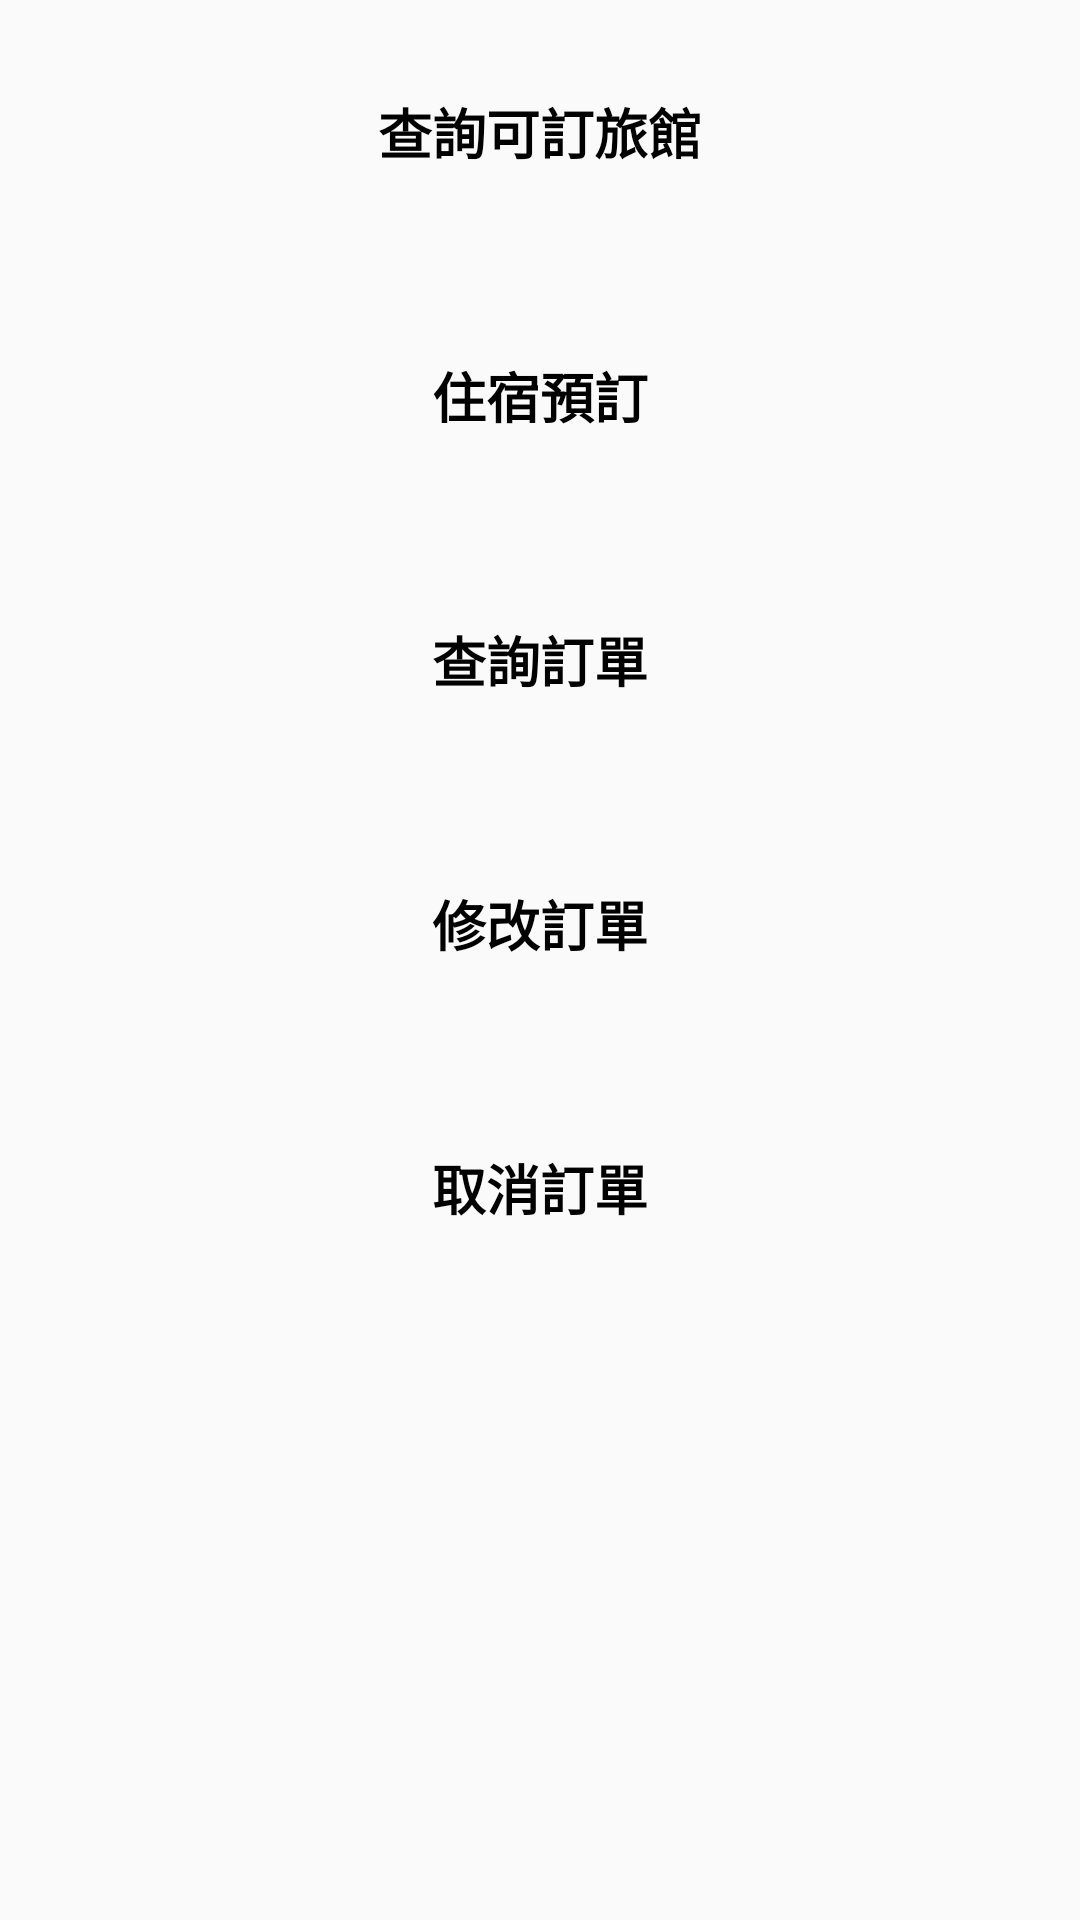

Layout XML and referenced resources for this Android screen:
<!-- AndroidManifest.xml: application theme AppTheme -->
<!-- res/layout/activity_main.xml -->
<?xml version="1.0" encoding="utf-8"?>
<LinearLayout xmlns:android="http://schemas.android.com/apk/res/android"
    xmlns:tools="http://schemas.android.com/tools"
    android:layout_width="match_parent"
    android:layout_height="match_parent"
    android:orientation="vertical"
    tools:context=".MainActivity">

    <TextView
        android:id="@+id/search_available"
        style="@style/CategoryStyle"
        android:text="@string/menu_search_available" />

    <TextView
        android:id="@+id/new_order"
        style="@style/CategoryStyle"
        android:text="@string/menu_new_order" />

    <TextView
        android:id="@+id/search_order"
        style="@style/CategoryStyle"
        android:text="@string/menu_search_order" />

    <TextView
        android:id="@+id/modify_order"
        style="@style/CategoryStyle"
        android:text="@string/menu_modify_order" />

    <TextView
        android:id="@+id/cancel_order"
        style="@style/CategoryStyle"
        android:text="@string/menu_cancel_order" />

</LinearLayout>
<!-- resources referenced by this layout -->
<resources>
  <string name="menu_cancel_order">取消訂單</string>
  <string name="menu_modify_order">修改訂單</string>
  <string name="menu_new_order">住宿預訂</string>
  <string name="menu_search_available">查詢可訂旅館</string>
  <string name="menu_search_order">查詢訂單</string>
  <style name="CategoryStyle">
          <item name="android:layout_width">match_parent</item>
          <item name="android:layout_height">88dp</item>
          <item name="android:gravity">center</item>
          <item name="android:padding">16dp</item>
          <item name="android:textColor">@android:color/black</item>
          <item name="android:textStyle">bold</item>
          <item name="android:textAppearance">?android:textAppearanceMedium</item>
      </style>
  <style name="AppTheme" parent="Theme.AppCompat.Light.DarkActionBar">
          
          <item name="colorPrimary">@color/colorPrimary</item>
          <item name="colorPrimaryDark">@color/colorPrimaryDark</item>
          <item name="colorAccent">@color/colorAccent</item>
      </style>
  <!-- not gathered from this repository: default colours our renderer supplied (Android Studio template values) -->
  <color name="colorPrimary">#FF6200EE</color>
  <color name="colorPrimaryDark">#FF3700B3</color>
  <color name="colorAccent">#FF03DAC5</color>
</resources>
